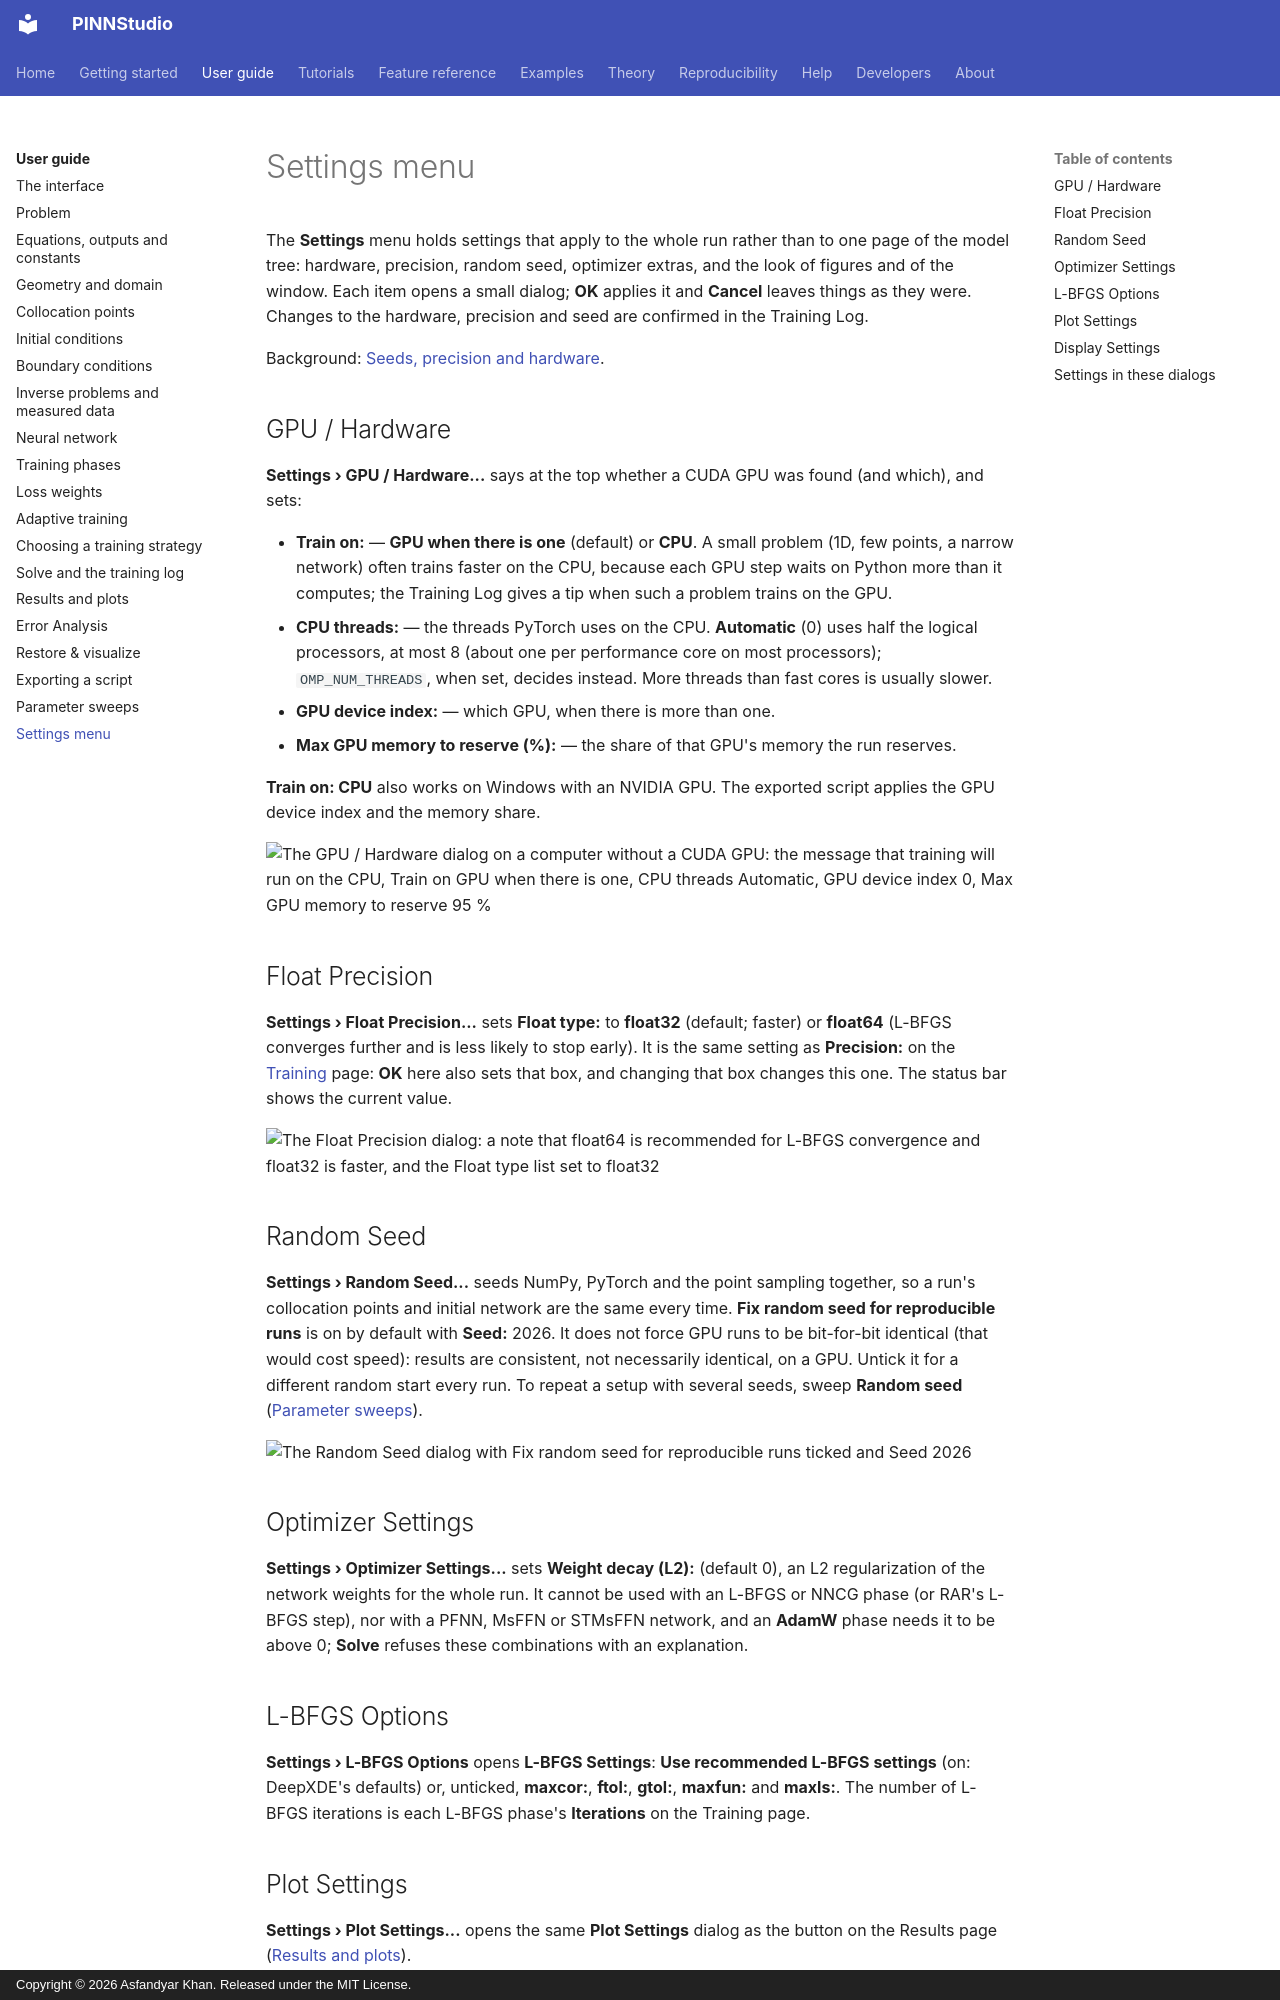

repository: AsfandyarKhan72/PINNStudio · page: guide/settings/index.html · generator: mkdocs · copyright: Copyright © 2026 Asfandyar Khan. Released under the MIT License.

# Settings menu

The **Settings** menu holds settings that apply to the whole run rather than to one page of the model
tree: hardware, precision, random seed, optimizer extras, and the look of figures and of the window.
Each item opens a small dialog; **OK** applies it and **Cancel** leaves things as they were. Changes to
the hardware, precision and seed are confirmed in the Training Log.

Background: [Seeds, precision and hardware](../reproducibility/environment.md).

## GPU / Hardware

**Settings › GPU / Hardware...** says at the top whether a CUDA GPU was found (and which), and sets:

- **Train on:** — **GPU when there is one** (default) or **CPU**. A small problem (1D, few points, a
  narrow network) often trains faster on the CPU, because each GPU step waits on Python more than it
  computes; the Training Log gives a tip when such a problem trains on the GPU.
- **CPU threads:** — the threads PyTorch uses on the CPU. **Automatic** (0) uses half the
  logical processors, at most 8 (about one per performance core on most processors); `OMP_NUM_THREADS`, when set,
  decides instead. More threads than fast cores is usually slower.
- **GPU device index:** — which GPU, when there is more than one.
- **Max GPU memory to reserve (%):** — the share of that GPU's memory the run reserves.

**Train on: CPU** also works on Windows with an NVIDIA GPU. The exported script applies the GPU device index and
the memory share.

![The GPU / Hardware dialog on a computer without a CUDA GPU: the message that training will run on the CPU, Train on GPU when there is one, CPU threads Automatic, GPU device index 0, Max GPU memory to reserve 95 %](../assets/screenshots/guide_dialog_gpu.png){ .screenshot loading=lazy }


## Float Precision

**Settings › Float Precision...** sets **Float type:** to **float32** (default; faster) or **float64**
(L-BFGS converges further and is less likely to stop early). It is the same setting as **Precision:** on
the [Training](training.md#l-bfgs-options-and-precision) page: **OK** here also sets that box, and changing
that box changes this one. The status bar shows the current value.

![The Float Precision dialog: a note that float64 is recommended for L-BFGS convergence and float32 is faster, and the Float type list set to float32](../assets/screenshots/dialog_precision.png){ .screenshot loading=lazy }

## Random Seed

**Settings › Random Seed...** seeds NumPy, PyTorch and the point sampling together, so a run's
collocation points and initial network are the same every time. **Fix random seed for reproducible runs**
is on by default with **Seed:** 2026. It does not force GPU runs to be bit-for-bit identical (that would
cost speed): results are consistent, not necessarily identical, on a GPU. Untick it for a different
random start every run. To repeat a setup with several seeds, sweep **Random seed**
([Parameter sweeps](sweeps.md)).

![The Random Seed dialog with Fix random seed for reproducible runs ticked and Seed 2026](../assets/screenshots/dialog_seed.png){ .screenshot loading=lazy }

## Optimizer Settings

**Settings › Optimizer Settings...** sets **Weight decay (L2):** (default 0), an L2 regularization of the
network weights for the whole run. It cannot be used with an L-BFGS or NNCG phase (or RAR's L-BFGS
step), nor with a PFNN, MsFFN or STMsFFN network, and an **AdamW** phase needs it to be above 0; **Solve** refuses these
combinations with an explanation.
